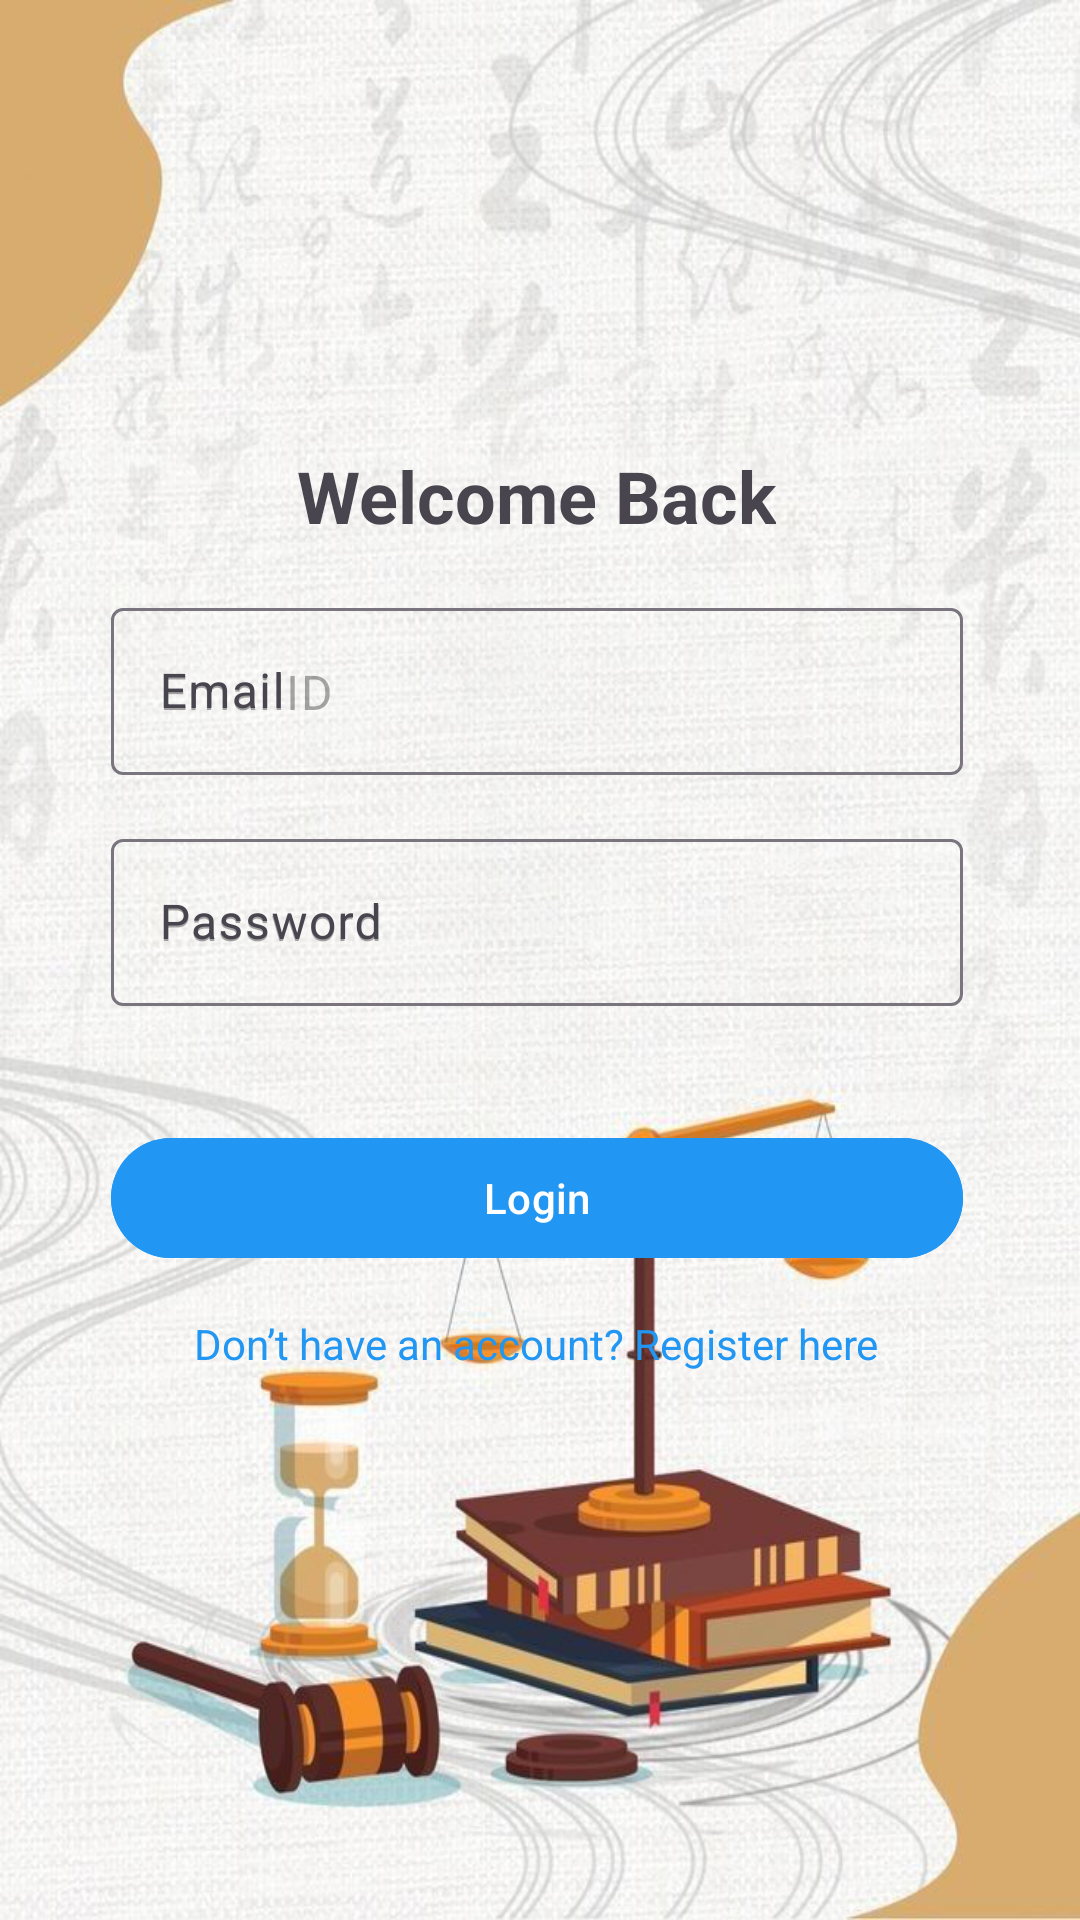

Layout XML and referenced resources for this Android screen:
<!-- AndroidManifest.xml: application theme Theme.LawConnect -->
<!-- res/layout/activity_login.xml -->
<?xml version="1.0" encoding="utf-8"?>
<androidx.constraintlayout.widget.ConstraintLayout xmlns:android="http://schemas.android.com/apk/res/android"
    xmlns:app="http://schemas.android.com/apk/res-auto"
    xmlns:tools="http://schemas.android.com/tools"
    android:id="@+id/main"
    android:layout_width="match_parent"
    android:layout_height="match_parent"
    tools:context=".login">
    <RelativeLayout
        android:layout_width="match_parent"
        android:layout_height="match_parent"
        android:background="@drawable/bg">

        <LinearLayout
            android:layout_width="358dp"
            android:layout_height="605dp"
            android:layout_alignParentStart="true"
            android:layout_alignParentTop="true"
            android:layout_alignParentEnd="true"
            android:layout_alignParentBottom="true"
            android:layout_marginStart="13dp"
            android:layout_marginTop="125dp"
            android:layout_marginEnd="15dp"

            android:layout_marginBottom="33dp"
            android:orientation="vertical"
            android:padding="24dp">

            <TextView
                android:layout_width="wrap_content"
                android:layout_height="wrap_content"
                android:layout_gravity="center"
                android:text="Welcome Back"
                android:textSize="24sp"
                android:textStyle="bold" />

            <com.google.android.material.textfield.TextInputLayout
                android:layout_width="match_parent"
                android:layout_height="wrap_content"
                android:layout_marginTop="16dp"
                android:hint="Email">

                <com.google.android.material.textfield.TextInputEditText
                    android:id="@+id/email_input"
                    android:layout_width="match_parent"
                    android:layout_height="wrap_content"
                    android:hint="EmailID"
                    android:textColor="#FFFF" />
            </com.google.android.material.textfield.TextInputLayout>

            <com.google.android.material.textfield.TextInputLayout
                android:layout_width="match_parent"
                android:layout_height="wrap_content"
                android:layout_marginTop="16dp"
                android:hint="Password">

                <com.google.android.material.textfield.TextInputEditText
                    android:id="@+id/password_input"
                    android:layout_width="match_parent"
                    android:layout_height="wrap_content"
                    android:layout_marginTop="310dp"
                    android:hint="Password"
                    android:inputType="textPassword"
                    android:textColor="#FFFF" />
            </com.google.android.material.textfield.TextInputLayout>

            <com.google.android.material.button.MaterialButton
                android:id="@+id/login_button"
                android:layout_width="match_parent"
                android:layout_height="wrap_content"
                android:layout_marginTop="40dp"
                android:backgroundTint="#2196F3"
                android:text="Login"
                android:textColor="#FFFFFF" />

            <TextView
                android:id="@+id/register_link"
                android:layout_width="wrap_content"
                android:layout_height="wrap_content"
                android:layout_gravity="center"
                android:layout_marginTop="15dp"
                android:text="Don’t have an account? Register here"
                android:textColor="#2196F3"
                android:textSize="14sp" />

        </LinearLayout>
    </RelativeLayout>
</androidx.constraintlayout.widget.ConstraintLayout>
<!-- resources referenced by this layout -->
<resources>
  <!-- drawable bg: png bitmap (drawable-xhdpi, 700854 bytes) -->
  <style name="Theme.LawConnect" parent="Base.Theme.LawConnect" />
  <style name="Base.Theme.LawConnect" parent="Theme.Material3.DayNight.NoActionBar">
          
          
      </style>
</resources>
